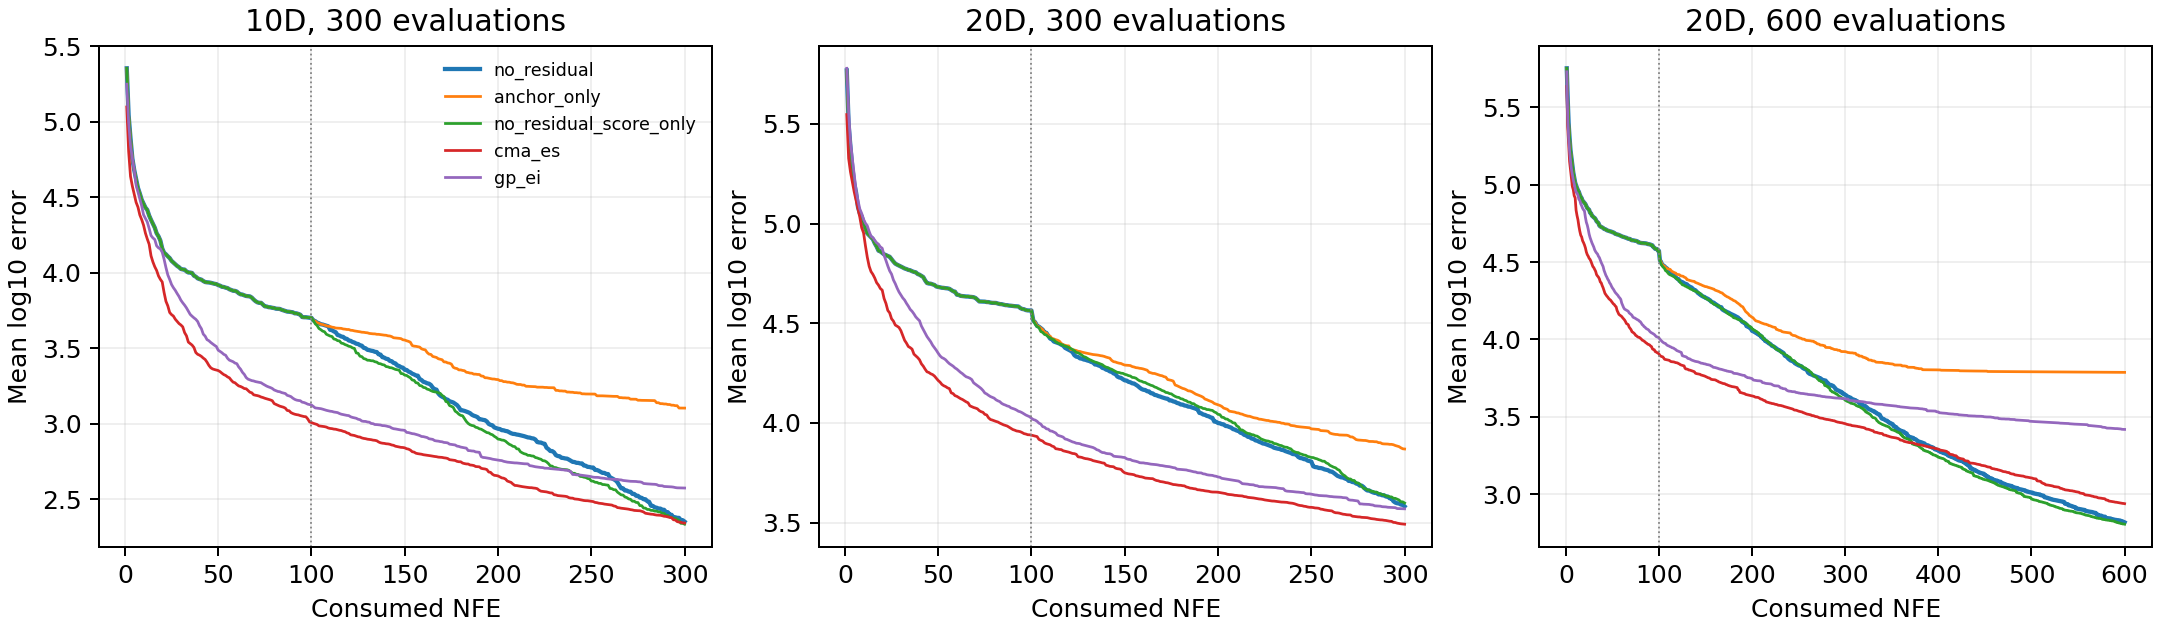

Source data for this figure (header and first rows):
dimension, budget, method, nfe, mean_log_error, trajectories
10, 300, no_residual, 1, 5.355, 360
10, 300, no_residual, 2, 5.043, 360
10, 300, no_residual, 3, 4.893, 360
10, 300, no_residual, 4, 4.758, 360
10, 300, no_residual, 5, 4.681, 360
10, 300, no_residual, 6, 4.622, 360
10, 300, no_residual, 7, 4.562, 360
10, 300, no_residual, 8, 4.525, 360
10, 300, no_residual, 9, 4.484, 360
10, 300, no_residual, 10, 4.457, 360
10, 300, no_residual, 11, 4.432, 360
10, 300, no_residual, 12, 4.416, 360
10, 300, no_residual, 13, 4.379, 360
10, 300, no_residual, 14, 4.351, 360
10, 300, no_residual, 15, 4.325, 360
10, 300, no_residual, 16, 4.299, 360
10, 300, no_residual, 17, 4.262, 360
10, 300, no_residual, 18, 4.242, 360
10, 300, no_residual, 19, 4.214, 360
10, 300, no_residual, 20, 4.161, 360
10, 300, no_residual, 21, 4.133, 360
10, 300, no_residual, 22, 4.122, 360
10, 300, no_residual, 23, 4.109, 360
10, 300, no_residual, 24, 4.098, 360
10, 300, no_residual, 25, 4.079, 360
10, 300, no_residual, 26, 4.068, 360
10, 300, no_residual, 27, 4.057, 360
10, 300, no_residual, 28, 4.045, 360
10, 300, no_residual, 29, 4.037, 360
10, 300, no_residual, 30, 4.025, 360
10, 300, no_residual, 31, 4.022, 360
10, 300, no_residual, 32, 4.021, 360
10, 300, no_residual, 33, 4.009, 360
10, 300, no_residual, 34, 4.002, 360
10, 300, no_residual, 35, 4.001, 360
10, 300, no_residual, 36, 3.999, 360
10, 300, no_residual, 37, 3.981, 360
10, 300, no_residual, 38, 3.974, 360
10, 300, no_residual, 39, 3.963, 360
10, 300, no_residual, 40, 3.958, 360
10, 300, no_residual, 41, 3.955, 360
10, 300, no_residual, 42, 3.945, 360
10, 300, no_residual, 43, 3.939, 360
10, 300, no_residual, 44, 3.937, 360
10, 300, no_residual, 45, 3.936, 360
10, 300, no_residual, 46, 3.934, 360
10, 300, no_residual, 47, 3.93, 360
10, 300, no_residual, 48, 3.927, 360
10, 300, no_residual, 49, 3.925, 360
10, 300, no_residual, 50, 3.918, 360
10, 300, no_residual, 51, 3.914, 360
10, 300, no_residual, 52, 3.907, 360
10, 300, no_residual, 53, 3.906, 360
10, 300, no_residual, 54, 3.901, 360
10, 300, no_residual, 55, 3.898, 360
10, 300, no_residual, 56, 3.891, 360
10, 300, no_residual, 57, 3.886, 360
10, 300, no_residual, 58, 3.881, 360
10, 300, no_residual, 59, 3.88, 360
10, 300, no_residual, 60, 3.875, 360
... 5,940 more rows
